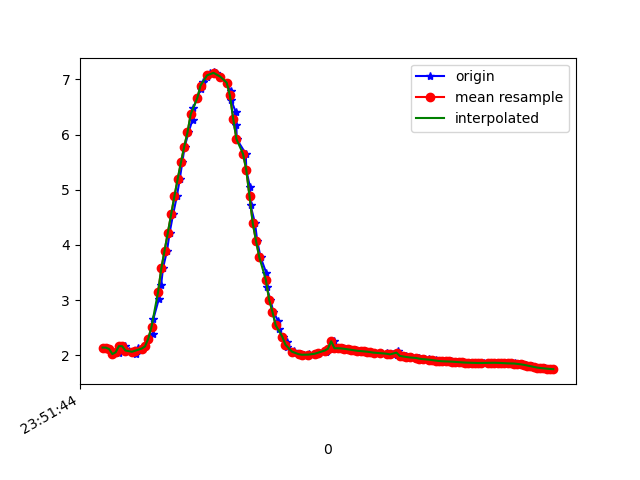

Source data for this figure (header and first rows):
1617666704588, 362341222180698, 2.1412504, -1.155864, 9.493105
1617666704602, 362341241411468, 2.14, -1.325, 9.471
1617666704621, 362341260642238, 2.116, -1.298, 9.48
1617666704640, 362341279873008, 2.023, -1.345, 9.494
1617666704664, 362341299103778, 2.063, -1.302, 9.491
1617666704679, 362341318334548, 2.047, -1.301, 9.495
1617666704698, 362341337565318, 2.167, -1.298, 9.469
1617666704716, 362341356796088, 2.166, -1.282, 9.471
1617666704739, 362341376026858, 2.088, -1.378, 9.475
1617666704764, 362341395257628, 2.065, -1.333, 9.487
1617666704785, 362341414488398, 2.03, -1.355, 9.491
1617666704797, 362341433719168, 2.139, -1.33, 9.471
1617666704822, 362341452949938, 2.124, -1.231, 9.488
1617666704842, 362341472180708, 2.162, -1.126, 9.492
1617666704861, 362341491411478, 2.302, -0.7103, 9.499
1617666704888, 362341510642248, 2.381, -0.8933, 9.464
1617666704891, 362341529873018, 2.659, -0.9054, 9.389
1617666704924, 362341549103788, 3.015, -0.8135, 9.289
1617666704939, 362341568334558, 3.282, -0.662, 9.21
1617666704950, 362341587565328, 3.579, -0.4698, 9.111
1617666704975, 362341606796098, 3.898, -0.2999, 8.986
1617666704991, 362341626026868, 4.226, -0.1578, 8.841
1617666705012, 362341645257638, 4.555, -0.02912, 8.677
1617666705035, 362341664488408, 4.882, 0.1062, 8.496
1617666705053, 362341683839412, 5.194, 0.2436, 8.306
1617666705068, 362341703070182, 5.495, 0.353, 8.107
1617666705083, 362341722300952, 5.781, 0.4663, 7.9
1617666705106, 362341741531722, 6.038, 0.5676, 7.698
1617666705131, 362341760762492, 6.267, 0.6592, 7.505
1617666705135, 362341779993262, 6.475, 0.7434, 7.318
1617666705160, 362341799224032, 6.662, 0.8101, 7.142
1617666705181, 362341818454802, 6.826, 0.8919, 6.975
1617666705198, 362341837685572, 6.951, 0.9848, 6.838
1617666705222, 362341856916342, 7.037, 1.051, 6.739
1617666705239, 362341876147112, 7.111, 0.9847, 6.671
1617666705261, 362341895377882, 7.126, 1.061, 6.643
1617666705276, 362341914608652, 7.111, 1.015, 6.667
1617666705301, 362341933839422, 7.051, 0.9652, 6.737
1617666705340, 362341953070192, 6.941, 0.8947, 6.861
1617666705364, 362341972300962, 6.798, 0.7954, 7.014
1617666705368, 362341991531732, 6.621, 0.6742, 7.194
1617666705396, 362342010762502, 6.406, 0.5422, 7.397
1617666705399, 362342029993272, 6.166, 0.3879, 7.608
1617666705402, 362342049224042, 5.917, 0.1948, 7.809
1617666705457, 362342068454812, 5.652, -0.02055, 8.006
1617666705460, 362342087685582, 5.362, -0.2048, 8.2
1617666705483, 362342106916352, 5.048, -0.3374, 8.393
1617666705486, 362342126147122, 4.72, -0.4351, 8.577
1617666705514, 362342145377892, 4.389, -0.5341, 8.746
1617666705527, 362342164608662, 4.072, -0.6506, 8.89
1617666705548, 362342183839432, 3.774, -0.7739, 9.011
1617666705582, 362342203070202, 3.499, -0.8977, 9.11
1617666705584, 362342222300972, 3.24, -1.019, 9.192
1617666705608, 362342241531742, 3.01, -1.129, 9.258
1617666705625, 362342260762512, 2.793, -1.275, 9.307
1617666705655, 362342279993282, 2.625, -1.27, 9.356
1617666705659, 362342299224052, 2.469, -1.317, 9.392
1617666705683, 362342318454822, 2.342, -1.363, 9.418
1617666705708, 362342337685592, 2.235, -1.396, 9.439
1617666705711, 362342356916362, 2.151, -1.401, 9.458
1617666705751, 362342376147132, 2.087, -1.388, 9.474
... 84 more rows
